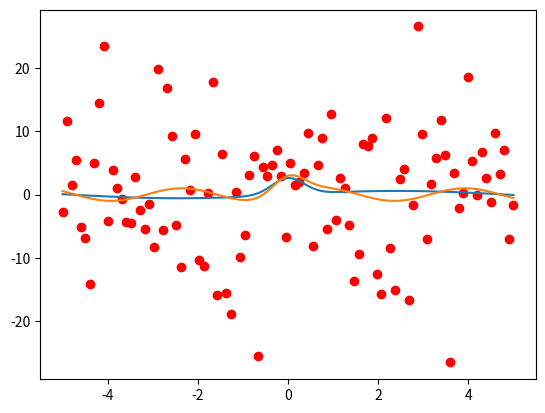

Python code for this plot:
import numpy as np
import matplotlib.pyplot as plt
import scipy.optimize as opt

def func(x, a, b, c, d):
    return a*np.sin(x*b)+c*np.exp(-d*x**2)

xlsk, xpsk, points = -5, 5, 100
amp = 10
x = np.linspace(xlsk, xpsk, points)
y = func(x, 1, 2, 3, 4) + amp*np.random.normal(size=len(x))

params, covariance = opt.curve_fit(func, x, y)

plt.plot(x, y, 'ro')
plt.plot(x, func(x, *params))
plt.plot(x, func(x, 1,2,3,4))
plt.show()
